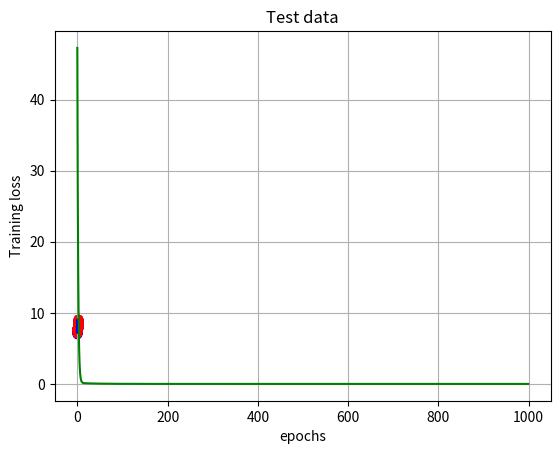

Recreate this plot in Python.
# =============================================================================
# Import required libraries
# =============================================================================
import numpy as np
import matplotlib.pyplot as plt

# =============================================================================
# Generate data 
# =============================================================================
# y = a(x) + b + noise => a=2, b=7
np.random.seed(10)
x = np.random.rand(100)
y = 2*x + 7 + 0.2*np.random.rand(100)

# shuffles the indices
idx = np.arange(100)
np.random.shuffle(idx)

# uses first 80 random indices for train
trian_idx = idx[:80]
# uses the remaining indices for test
test_idx = idx[80:]

# generates train and test sets
x_train, y_train = x[trian_idx], y[trian_idx]
x_test, y_test = x[test_idx], y[test_idx]

# =============================================================================
# Plot data 
# =============================================================================
plt.scatter(x_train, y_train, c='b')
plt.title('Train data')
plt.grid()
plt.xlabel('x_train')
plt.ylabel('y_train')
plt.show()

plt.scatter(x_test, y_test, c='r')
plt.title('Test data')
plt.grid()
plt.xlabel('x_test')
plt.ylabel('y_test')
plt.show()

# =============================================================================
# Define model
# =============================================================================
class LinearRegression():
    def __init__(self):           
        np.random.seed(20)
        self.a = np.random.rand()
        self.b = np.random.rand()

    def forward(self, x):
        y = self.a * x + self.b
        return y
    
    def get_a(self):
        return self.a
    
    def get_b(self):
        return self.b
    
    def set_a(self, in_a):
        self.a = in_a
    
    def set_b(self, in_b):
        self.b = in_b

net = LinearRegression()

# =============================================================================
# Train model
# =============================================================================
epochs = 1000
lr = 0.1

train_losses = []

for epoch in range(epochs):
    
    # forward pass: compute predicted outputs by passing inputs to the model
    y_pred = net.forward(x_train)
    
    # calculate the loss
    error = y_train - y_pred
    loss = (error ** 2).mean()
    
    # backward pass: compute gradient of the loss with respect to model parameters
    a_grad = -2 * (error * x_train).mean()
    b_grad = -2 * error.mean()
    
    # update parameters
    net.set_a(net.get_a() - lr * a_grad) 
    net.set_b(net.get_b() - lr * b_grad) 
    
    train_losses.append(loss)
    print('Epoch: {} \t Training Loss: {:.3f}'.format(epoch+1, loss))
       
print(net.get_a())
print(net.get_b())

# =============================================================================
# Plot model 
# =============================================================================
plt.scatter(x_test, y_test, c='r')
plt.title('Test data')
plt.grid()
plt.xlabel('x_test')
plt.ylabel('y_test')
#
plt.plot(x_test, net.get_a()*x_test+net.get_b(), 'b')
plt.show()

# =============================================================================
# Plot train loss
# =============================================================================
plt.plot(range(epochs), train_losses, 'g')
plt.xlabel('epochs')
plt.ylabel('Training loss')